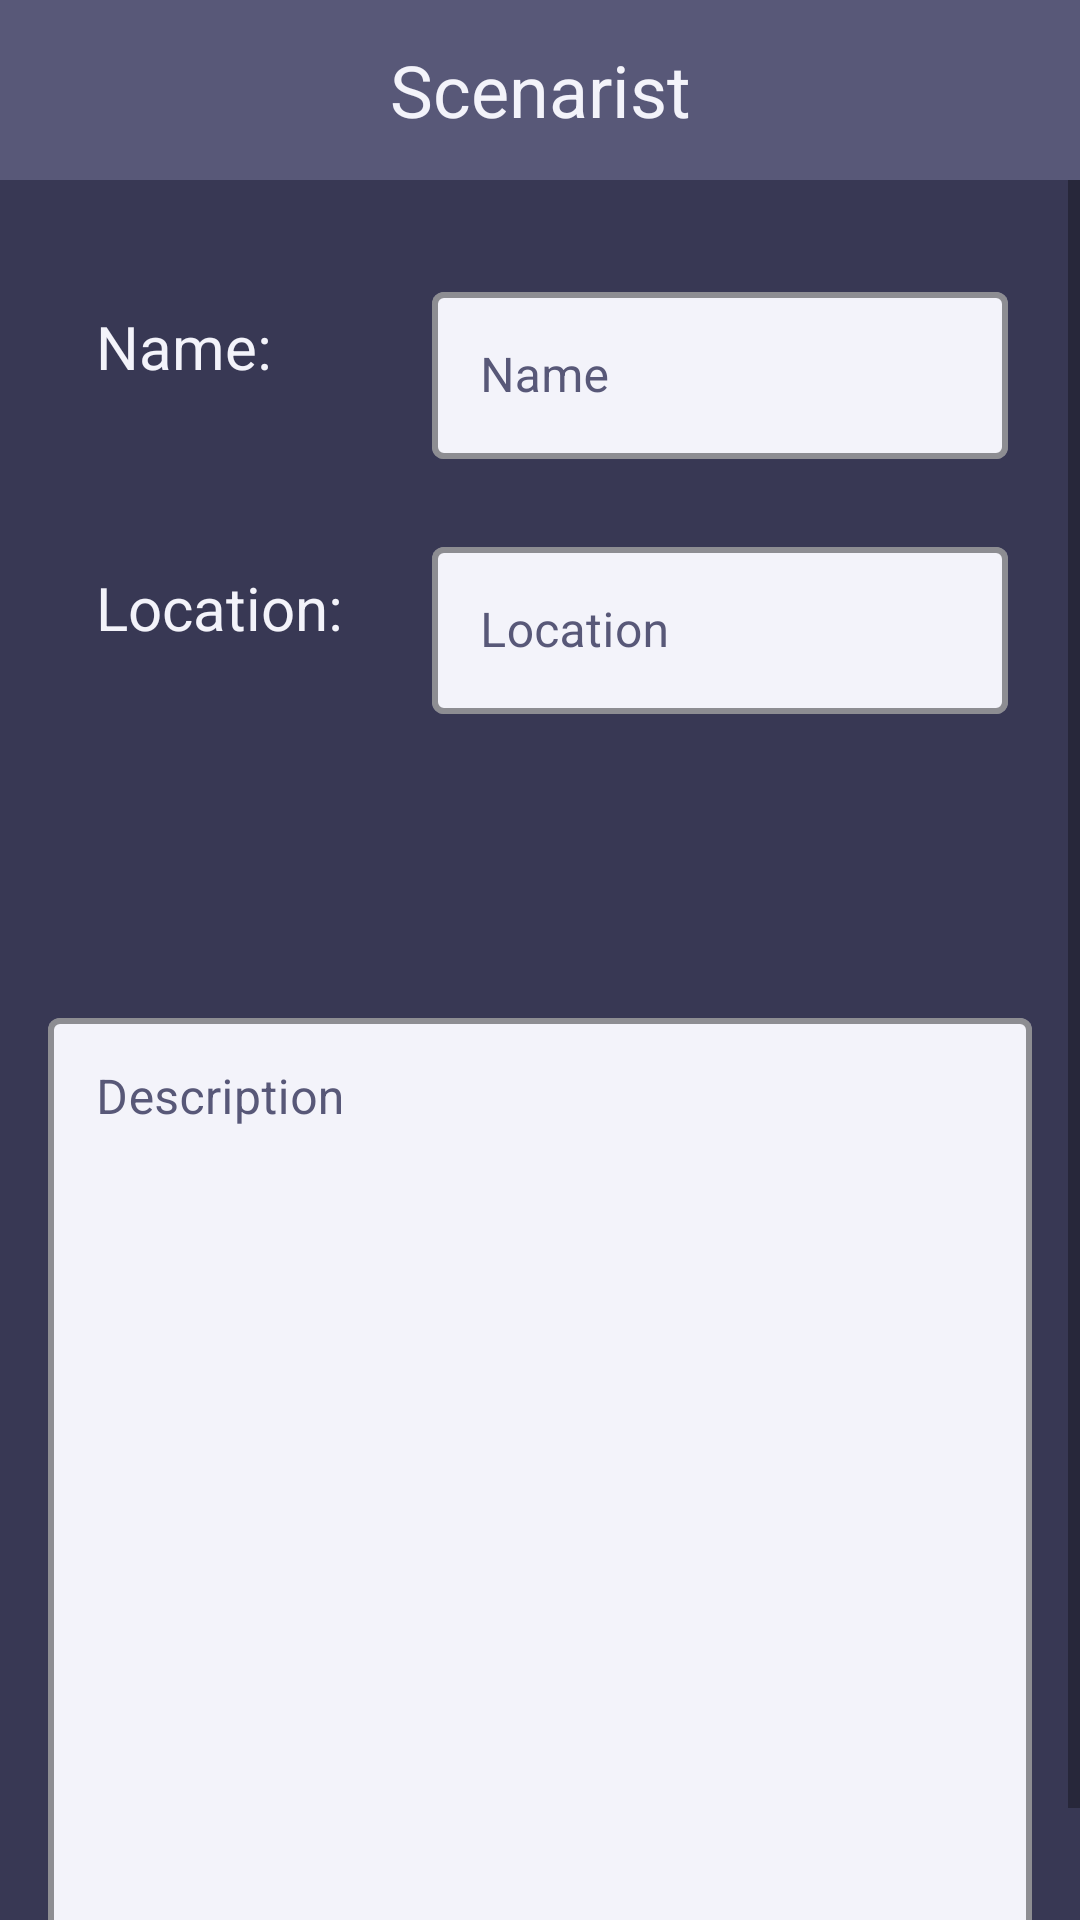

Here is an Android app screen rendered from its layout file. Give the layout XML and the strings, colors and styles it references.
<!-- AndroidManifest.xml: application theme Theme.MyApplication -->
<!-- res/layout/fragment_add_scene.xml -->
<?xml version="1.0" encoding="utf-8"?>
<androidx.constraintlayout.widget.ConstraintLayout xmlns:android="http://schemas.android.com/apk/res/android"
    xmlns:app="http://schemas.android.com/apk/res-auto"
    xmlns:tools="http://schemas.android.com/tools"
    android:layout_width="match_parent"
    android:layout_height="match_parent"

    tools:context=".fragments.main.scenes.AddSceneFragment">

    <include
        android:id="@+id/include8"
        layout="@layout/custom_action_bar" />

    <ScrollView
        android:layout_width="match_parent"
        android:layout_height="0dp"
        app:layout_constraintBottom_toBottomOf="parent"
        app:layout_constraintEnd_toEndOf="parent"
        app:layout_constraintStart_toStartOf="parent"
        app:layout_constraintTop_toBottomOf="@+id/include8">

        <androidx.constraintlayout.widget.ConstraintLayout
            android:layout_width="match_parent"
            android:layout_height="match_parent">

            <TextView
                android:id="@+id/locationScene"
                android:layout_width="wrap_content"
                android:layout_height="wrap_content"
                android:layout_marginStart="32dp"
                android:layout_marginTop="60dp"
                android:text="@string/location"
                android:textSize="20sp"
                app:layout_constraintStart_toStartOf="parent"
                app:layout_constraintTop_toBottomOf="@+id/locationName" />

            <TextView
                android:id="@+id/locationName"
                android:layout_width="wrap_content"
                android:layout_height="wrap_content"
                android:layout_marginStart="32dp"
                android:layout_marginTop="42dp"
                android:text="@string/name"
                android:textSize="20sp"
                app:layout_constraintStart_toStartOf="parent"
                app:layout_constraintTop_toTopOf="parent" />

            <com.google.android.material.textfield.TextInputLayout
                android:id="@+id/descInputLayout"
                style="@style/EditText"
                android:layout_width="match_parent"
                android:layout_height="wrap_content"
                android:layout_marginStart="16dp"
                android:layout_marginTop="96dp"
                android:layout_marginEnd="16dp"
                app:layout_constraintBottom_toBottomOf="parent"
                app:layout_constraintEnd_toEndOf="parent"
                app:layout_constraintStart_toStartOf="parent"
                app:layout_constraintTop_toBottomOf="@+id/sceneLocationLayout">

                <com.google.android.material.textfield.TextInputEditText
                    android:id="@+id/sceneDescriptionField"
                    android:layout_width="match_parent"
                    android:layout_height="wrap_content"
                    android:gravity="top"
                    android:hint="@string/desc_hint"
                    android:inputType="textMultiLine|textCapSentences"
                    android:lines="16"
                    android:textSize="16sp" />
            </com.google.android.material.textfield.TextInputLayout>

            <com.google.android.material.textfield.TextInputLayout
                android:id="@+id/sceneNameLayout"
                style="@style/EditText"
                android:layout_width="0dp"
                android:layout_height="wrap_content"
                android:layout_marginStart="144dp"
                android:layout_marginTop="32dp"
                android:layout_marginEnd="24dp"
                app:layout_constraintEnd_toEndOf="parent"
                app:layout_constraintStart_toStartOf="parent"
                app:layout_constraintTop_toTopOf="parent">

                <com.google.android.material.textfield.TextInputEditText
                    android:id="@+id/sceneNameField"
                    android:layout_width="match_parent"
                    android:layout_height="wrap_content"
                    android:hint="@string/name_hint"
                    android:inputType="textShortMessage" />
            </com.google.android.material.textfield.TextInputLayout>

            <com.google.android.material.textfield.TextInputLayout
                android:id="@+id/sceneLocationLayout"
                style="@style/EditText"
                android:layout_width="0dp"
                android:layout_height="wrap_content"
                android:layout_marginStart="144dp"
                android:layout_marginTop="24dp"
                android:layout_marginEnd="24dp"
                app:layout_constraintEnd_toEndOf="parent"
                app:layout_constraintStart_toStartOf="parent"
                app:layout_constraintTop_toBottomOf="@+id/sceneNameLayout">

                <com.google.android.material.textfield.TextInputEditText
                    android:id="@+id/sceneLocationField"
                    android:layout_width="match_parent"
                    android:layout_height="wrap_content"
                    android:hint="@string/location_hint"
                    android:inputType="textShortMessage" />
            </com.google.android.material.textfield.TextInputLayout>
        </androidx.constraintlayout.widget.ConstraintLayout>
    </ScrollView>



</androidx.constraintlayout.widget.ConstraintLayout>
<!-- res/layout/custom_action_bar.xml (included above) -->
<?xml version="1.0" encoding="utf-8"?>
<com.google.android.material.appbar.AppBarLayout xmlns:android="http://schemas.android.com/apk/res/android"
    android:layout_width="match_parent"
    xmlns:app="http://schemas.android.com/apk/res-auto"
    android:id="@+id/custom_appbarLayout"
    android:layout_height="wrap_content">

    <com.google.android.material.appbar.MaterialToolbar
        android:layout_width="match_parent"
        android:id="@+id/custom_topBarLayout"
        android:layout_height="?attr/actionBarSize"
        app:layout_scrollFlags="scroll|enterAlways|snap"
        app:liftOnScroll="true"
        app:title="@string/app_name"
        app:titleCentered="true"
        style="@style/Toolbar"
        />




</com.google.android.material.appbar.AppBarLayout>
<!-- resources referenced by this layout -->
<resources>
  <string name="app_name">Scenarist</string>
  <string name="desc_hint">Description</string>
  <string name="location">Location:</string>
  <string name="location_hint">Location</string>
  <string name="name">Name:</string>
  <string name="name_hint">Name</string>
  <style name="EditText" parent="@style/Widget.MaterialComponents.TextInputLayout.OutlinedBox">
          <item name="android:textColorHint">@color/dark_blue</item>
          <item name="boxBackgroundColor">@color/light_white</item>
          <item name="boxStrokeColor">@color/light_blue</item>
          <item name="boxStrokeWidth">2dp</item>
      </style>
  <style name="Toolbar">
          <item name="android:background">@color/dark_blue</item>
          <item name="titleTextAppearance">@style/TitleText</item>
          <item name="titleTextColor">@color/light_white</item>
          <item name="fontFamily">@font/inter</item>
      </style>
  <style name="Theme.MyApplication" parent="Theme.MaterialComponents.DayNight.NoActionBar">
          
  
          <item name="colorPrimary">@color/light_blue</item>
          <item name="colorPrimaryVariant">@color/light_white</item>
          <item name="colorOnPrimary">@color/white</item>
          
          <item name="colorSecondary">@color/light_blue</item>
          <item name="colorSecondaryVariant">@color/teal_700</item>
          <item name="actionBarSize">60dp</item>
          <item name="colorOnSecondary">@color/light_white</item>
          
          <item name="android:statusBarColor">@color/dark_blue</item>
          <item name="android:navigationBarColor">@color/dark_blue</item>
          <item name="android:windowBackground">@color/activityBackground</item>
          <item name="android:textColor">@color/light_white</item>
          <item name="preferenceTheme">@style/preference</item>
          
      </style>
  <color name="dark_blue">#585878</color>
  <color name="light_white">#F3F3FA</color>
  <color name="light_blue">#8585A7</color>
  <style name="TitleText">
          <item name="android:textSize">24sp</item>
          <item name="android:textColor">#FFF</item>
  
      </style>
  <color name="white">#FFFFFFFF</color>
  <color name="teal_700">#FF018786</color>
  <color name="activityBackground">#383854</color>
  <style name="preference">
  
          <item name="colorPrimary">@color/black</item>
          <item name="titleTextColor">@color/black</item>
          <item name="colorSecondary">@color/black</item>
          <item name="android:textColor">@color/black</item>
          <item name="colorOnPrimaryContainer">@color/black</item>
      </style>
  <color name="black">#FF000000</color>
</resources>
